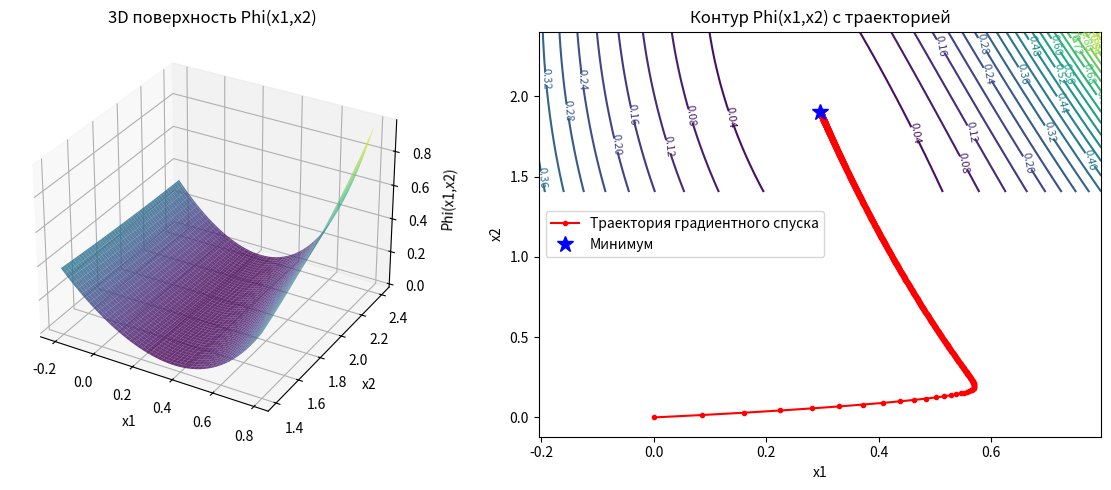

Here is the Python script that generated this plot:
import numpy as np
import matplotlib.pyplot as plt

# --- Система и функционал ---
def F(x):
    x1, x2 = x
    f1 = np.sinh(x1 + 0.2*x2 + np.tan(0.1*x1*x2)) - 0.8
    f2 = np.sinh(0.6*x1 - 0.1*x2 + np.tan(0.2*x1*x2)) - 0.1
    return np.array([f1, f2])

def Phi(x):
    f = F(x)
    return 0.5 * np.dot(f, f)

def grad_Phi(x, h=1e-6):
    g = np.zeros_like(x)
    for i in range(len(x)):
        dx = np.zeros_like(x)
        dx[i] = h
        g[i] = (Phi(x+dx) - Phi(x-dx))/(2*h)
    return g

# --- Градиентный спуск с сохранением траектории ---
def gradient_descent_path(x0, alpha=0.1, eps=1e-6, max_iter=100000):
    x = np.array(x0, dtype=float)
    path = [x.copy()]
    for _ in range(max_iter):
        grad = grad_Phi(x)
        x_new = x - alpha * grad
        path.append(x_new.copy())
        if np.linalg.norm(x_new - x) < eps:
            break
        x = x_new
    return np.array(path), x

# --- Запуск ---
x_start = [0.0, 0.0]
path, solution = gradient_descent_path(x_start, alpha=0.1, eps=1e-6)

# --- Сетка для графиков ---
x1_vals = np.linspace(solution[0]-0.5, solution[0]+0.5, 100)
x2_vals = np.linspace(solution[1]-0.5, solution[1]+0.5, 100)
X1, X2 = np.meshgrid(x1_vals, x2_vals)
Z = np.array([[Phi([x1,x2]) for x1 in x1_vals] for x2 in x2_vals])

# --- 3D-график поверхности ---
fig = plt.figure(figsize=(12,5))
ax1 = fig.add_subplot(1,2,1, projection='3d')
ax1.plot_surface(X1, X2, Z, cmap='viridis', alpha=0.8)
ax1.set_xlabel('x1')
ax1.set_ylabel('x2')
ax1.set_zlabel('Phi(x1,x2)')
ax1.set_title('3D поверхность Phi(x1,x2)')

# --- Контурный график с траекторией ---
ax2 = fig.add_subplot(1,2,2)
CS = ax2.contour(X1, X2, Z, levels=30, cmap='viridis')
ax2.clabel(CS, inline=1, fontsize=8)
ax2.plot(path[:,0], path[:,1], 'ro-', markersize=3, label='Траектория градиентного спуска')
ax2.plot(solution[0], solution[1], 'b*', markersize=12, label='Минимум')
ax2.set_xlabel('x1')
ax2.set_ylabel('x2')
ax2.set_title('Контур Phi(x1,x2) с траекторией')
ax2.legend()

plt.tight_layout()
plt.show()
